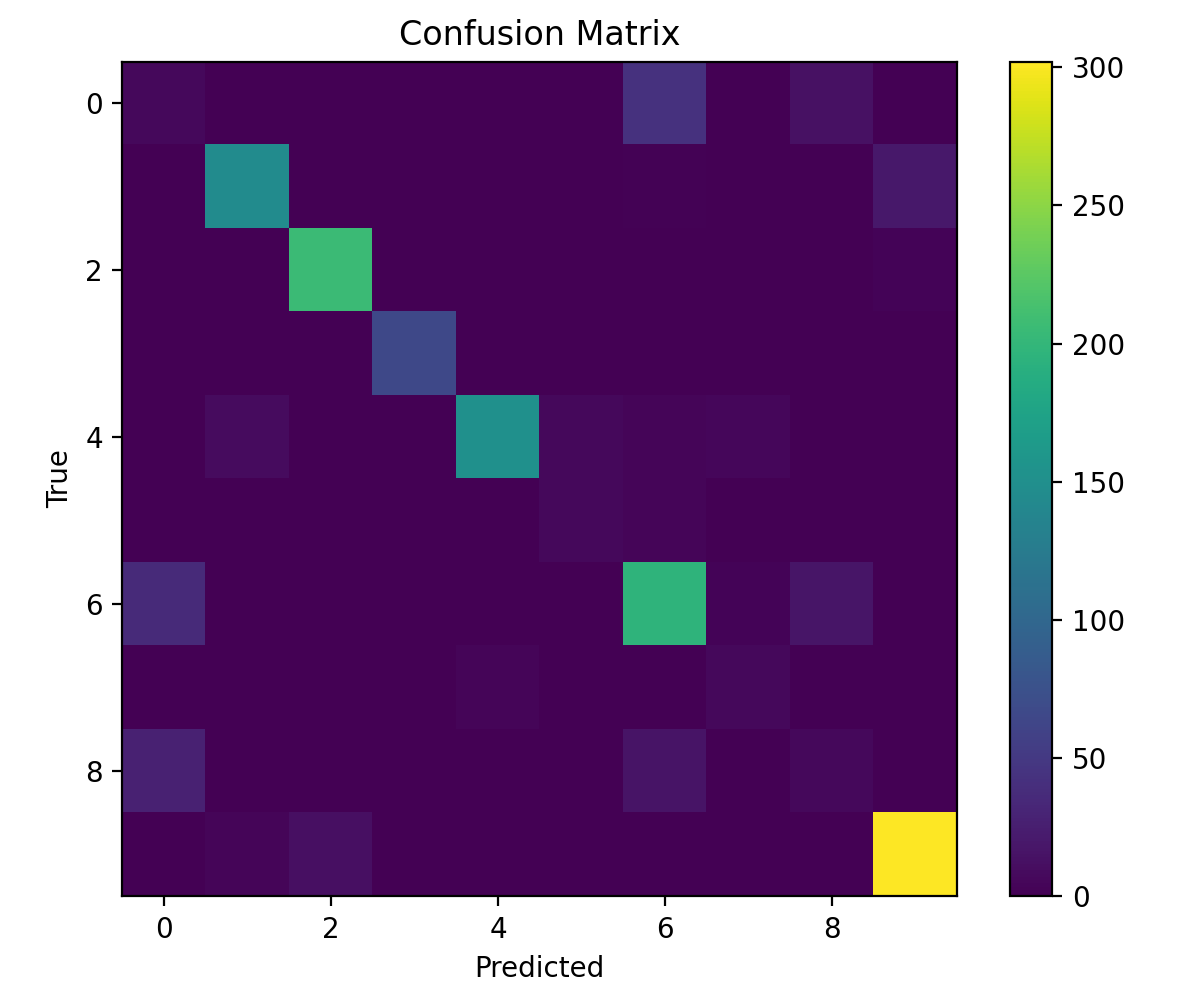

The file beside this chart, header and first rows:
7, 0, 0, 0, 0, 0, 43, 0, 14, 0
0, 146, 0, 0, 0, 0, 2, 0, 0, 20
0, 0, 206, 0, 0, 0, 0, 0, 0, 3
0, 0, 0, 66, 0, 0, 0, 0, 0, 1
0, 9, 0, 0, 151, 6, 4, 5, 0, 0
0, 0, 0, 0, 1, 6, 4, 0, 0, 0
36, 1, 1, 0, 1, 0, 197, 3, 17, 0
0, 0, 0, 0, 4, 0, 1, 7, 0, 0
28, 0, 0, 0, 0, 0, 16, 0, 7, 0
0, 4, 12, 1, 0, 0, 0, 0, 0, 302
